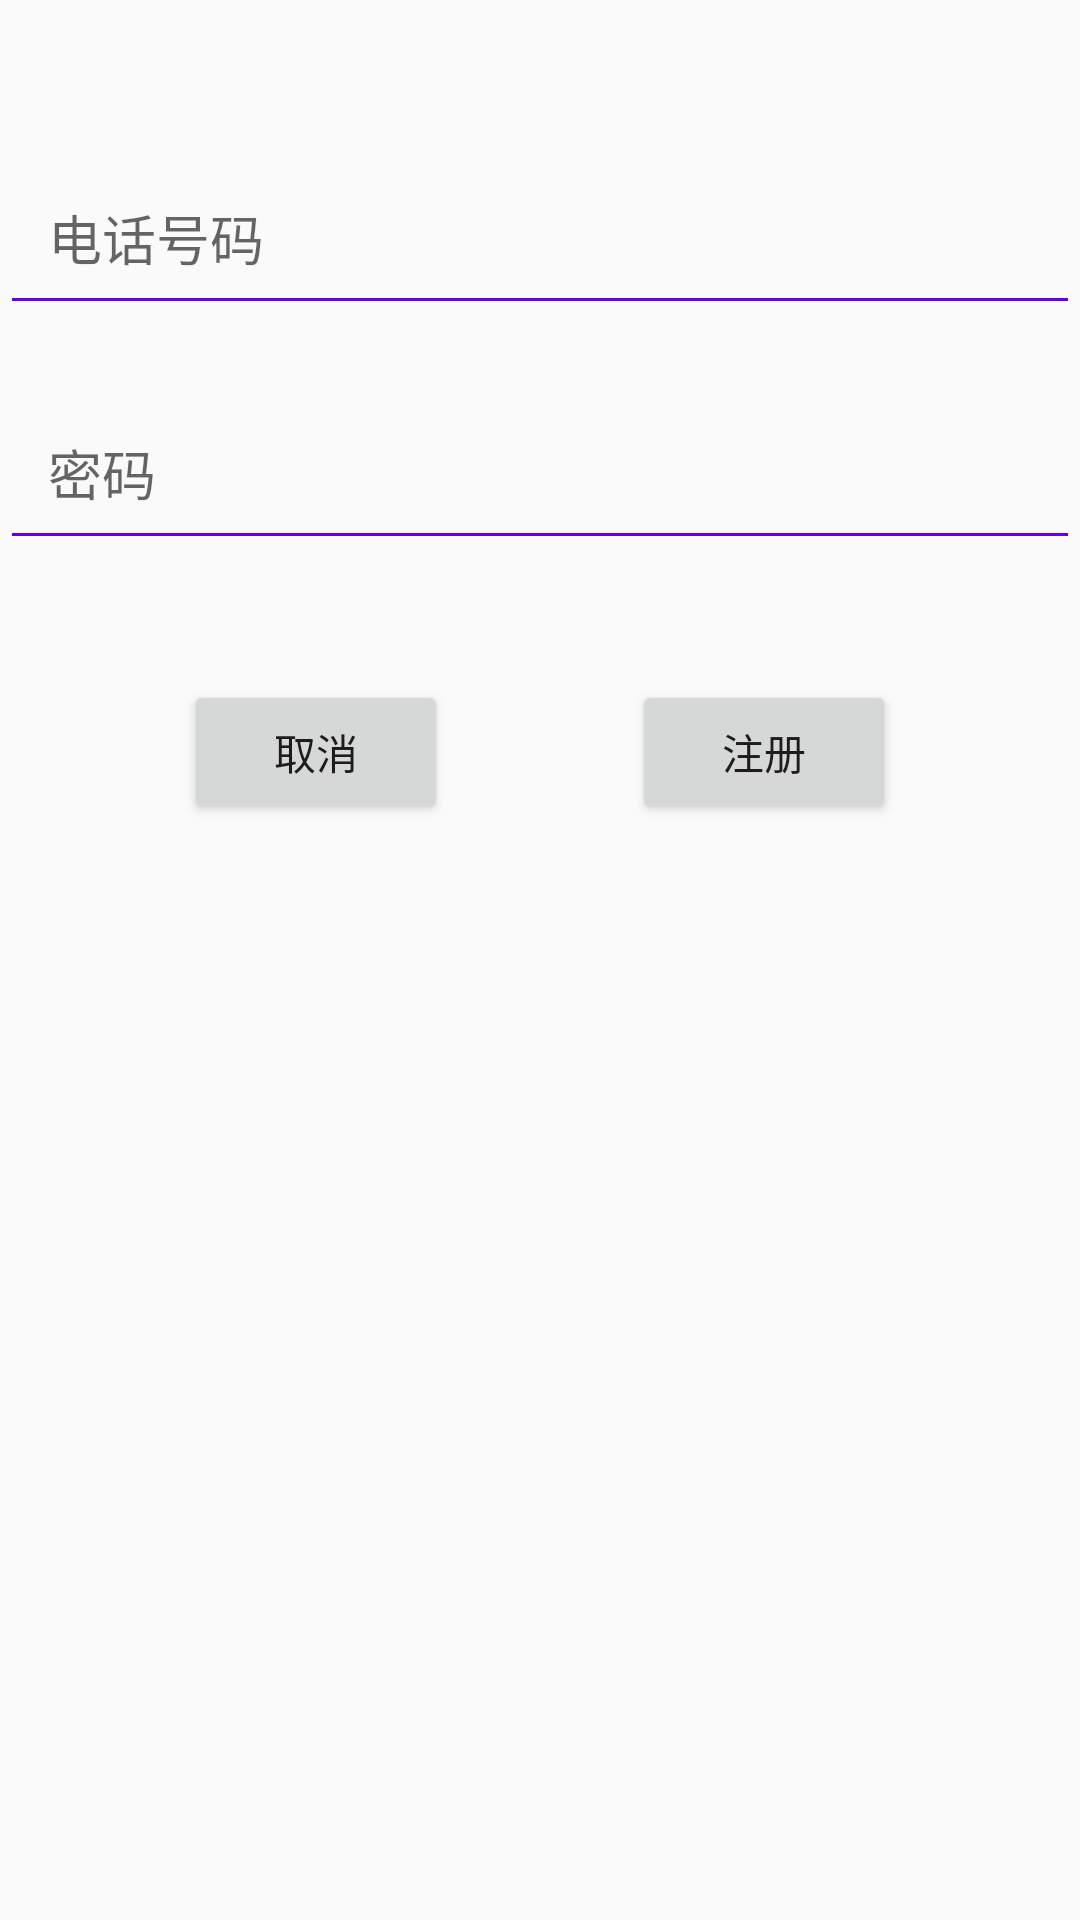

This screen was rendered from an Android layout file. Write that file and the resources it references.
<!-- AndroidManifest.xml: application theme Theme.MiHealth -->
<!-- res/layout/fragment_register.xml -->
<?xml version="1.0" encoding="utf-8"?>
<androidx.constraintlayout.widget.ConstraintLayout xmlns:android="http://schemas.android.com/apk/res/android"
    xmlns:app="http://schemas.android.com/apk/res-auto"
    android:layout_width="match_parent"
    android:layout_height="match_parent">

    
    <EditText
        android:id="@+id/phone_input"
        android:layout_width="0dp"
        android:layout_height="wrap_content"
        android:hint="电话号码"
        android:inputType="phone"
        android:autofillHints="telephoneNumber"
        app:layout_constraintTop_toTopOf="parent"
        app:layout_constraintStart_toStartOf="parent"
        app:layout_constraintEnd_toEndOf="parent"
        app:layout_constraintHorizontal_bias="0.5"
        android:layout_marginTop="50dp"
        android:padding="16dp"
        android:backgroundTint="@color/purple_500"/>

    
    <EditText
        android:id="@+id/password_input"
        android:layout_width="0dp"
        android:layout_height="wrap_content"
        android:hint="密码"
        android:inputType="textPassword"
        app:layout_constraintTop_toBottomOf="@id/phone_input"
        app:layout_constraintStart_toStartOf="parent"
        app:layout_constraintEnd_toEndOf="parent"
        app:layout_constraintHorizontal_bias="0.5"
        android:layout_marginTop="20dp"
        android:padding="16dp"
        android:backgroundTint="@color/purple_500"/>

    
    <Button
        android:id="@+id/cancel_button"
        android:layout_width="wrap_content"
        android:layout_height="wrap_content"
        android:text="取消"
        app:layout_constraintTop_toBottomOf="@id/password_input"
        app:layout_constraintStart_toStartOf="parent"
        app:layout_constraintEnd_toStartOf="@id/register_button"
        android:layout_marginTop="40dp"/>

    <Button
        android:id="@+id/register_button"
        android:layout_width="wrap_content"
        android:layout_height="wrap_content"
        android:text="注册"
        app:layout_constraintStart_toEndOf="@id/cancel_button"
        app:layout_constraintTop_toBottomOf="@id/password_input"
        app:layout_constraintEnd_toEndOf="parent"
        android:layout_marginTop="40dp"/>

</androidx.constraintlayout.widget.ConstraintLayout>
<!-- resources referenced by this layout -->
<resources>
  <color name="purple_500">#FF6200EE</color>
  <style name="Theme.MiHealth" parent="android:Theme.Material.Light.NoActionBar" />
</resources>
